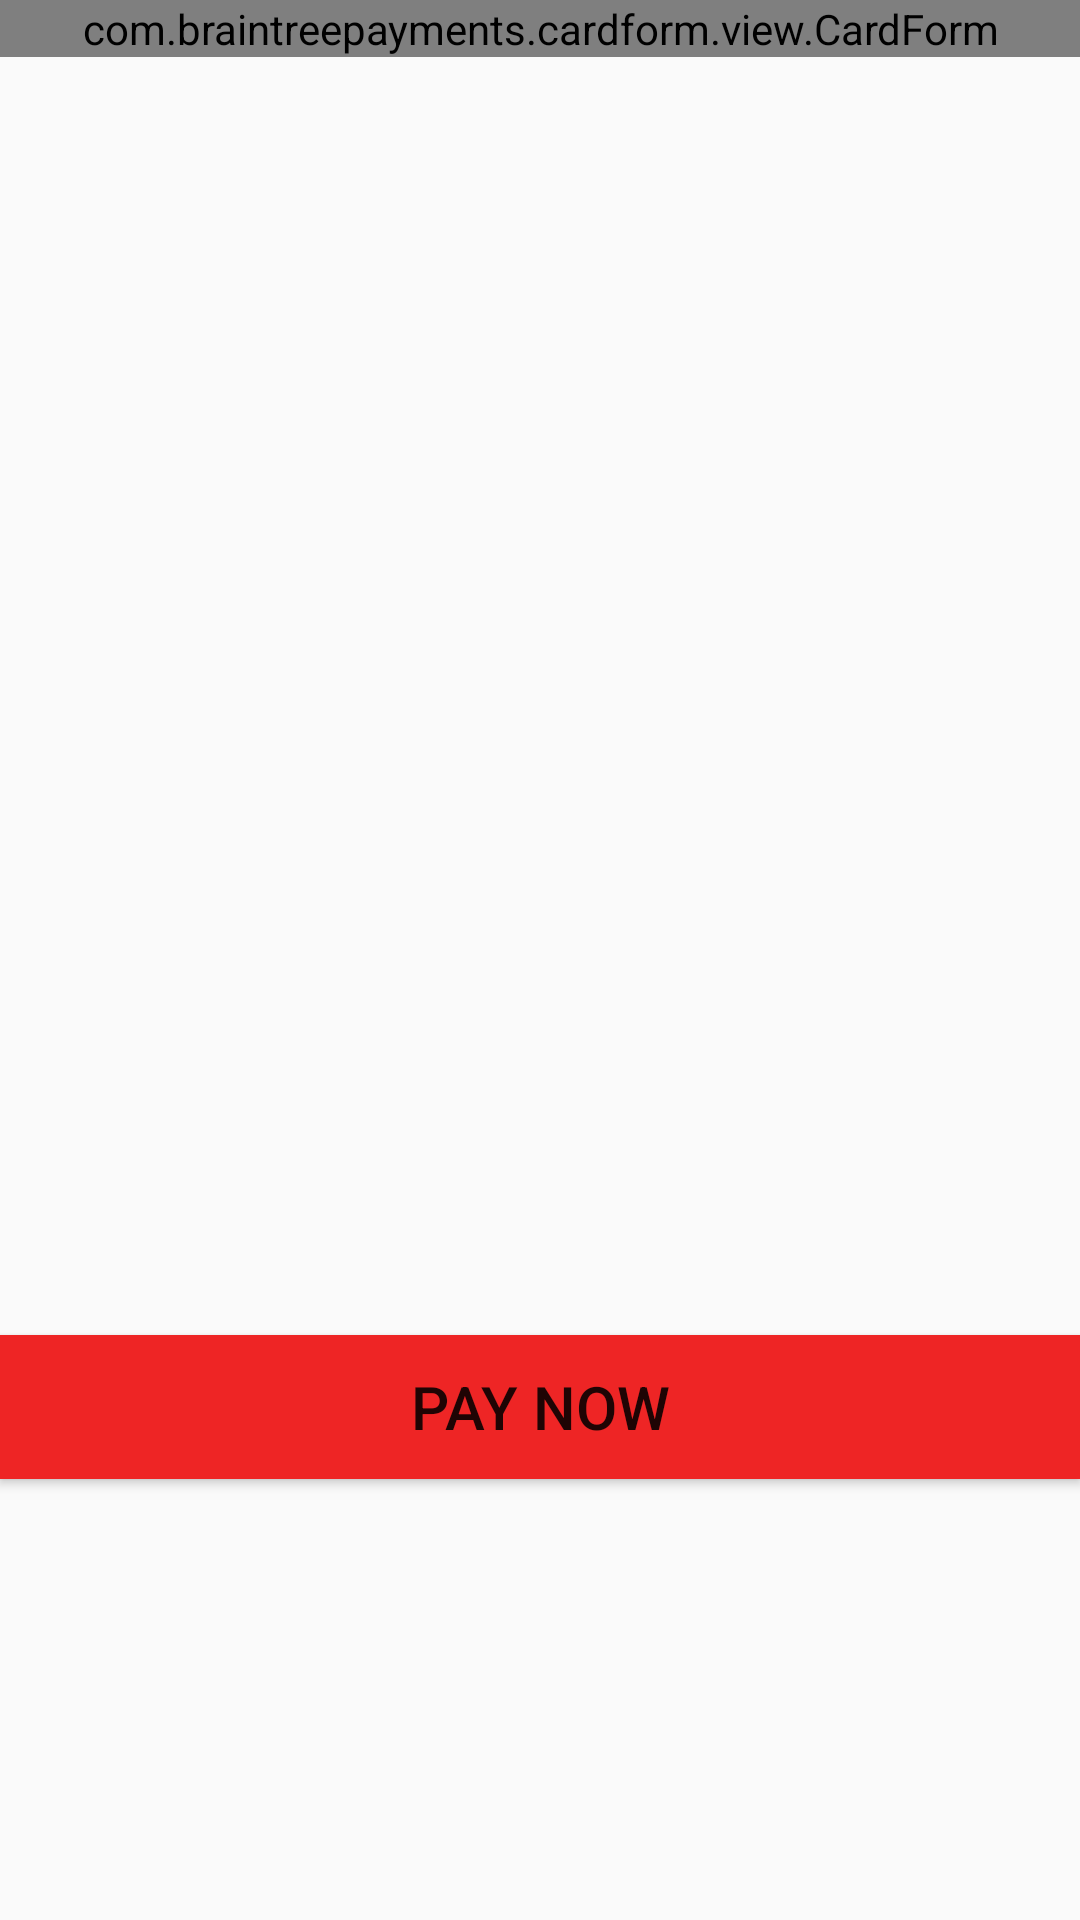

The Android layout XML behind this screen, and the referenced resources:
<!-- AndroidManifest.xml: application theme AppTheme -->
<!-- res/layout/fragment_payment.xml -->
<?xml version="1.0" encoding="utf-8"?>
<FrameLayout xmlns:android="http://schemas.android.com/apk/res/android"
    xmlns:tools="http://schemas.android.com/tools"
    android:layout_width="match_parent"
    android:layout_height="match_parent"
    tools:context=".PaymentFragment"
    android:id="@+id/payment_fragment">

    

    <com.braintreepayments.cardform.view.CardForm
        android:id="@+id/card_form"
        android:layout_width="match_parent"
        android:layout_height="wrap_content" />

    <Button
        android:id="@+id/paymentBtn"
        android:layout_width="match_parent"
        android:layout_height="wrap_content"
        android:layout_marginTop="3in"
        android:background="@color/fikaColor"
        android:text="Pay Now"
        android:textColor="@color/colorWhite"
        android:textSize="20dp" />

</FrameLayout>
<!-- resources referenced by this layout -->
<resources>
  <color name="fikaColor">#EE2525</color>
  <style name="AppTheme" parent="Theme.AppCompat.Light.DarkActionBar">
          
          <item name="colorPrimary">@color/fikaColor</item>
          <item name="colorPrimaryDark">@color/colorPrimaryDark</item>
          <item name="colorAccent">@color/colorAccent</item>
      </style>
  <color name="colorPrimaryDark">#00574B</color>
  <color name="colorAccent">#D81B60</color>
</resources>
